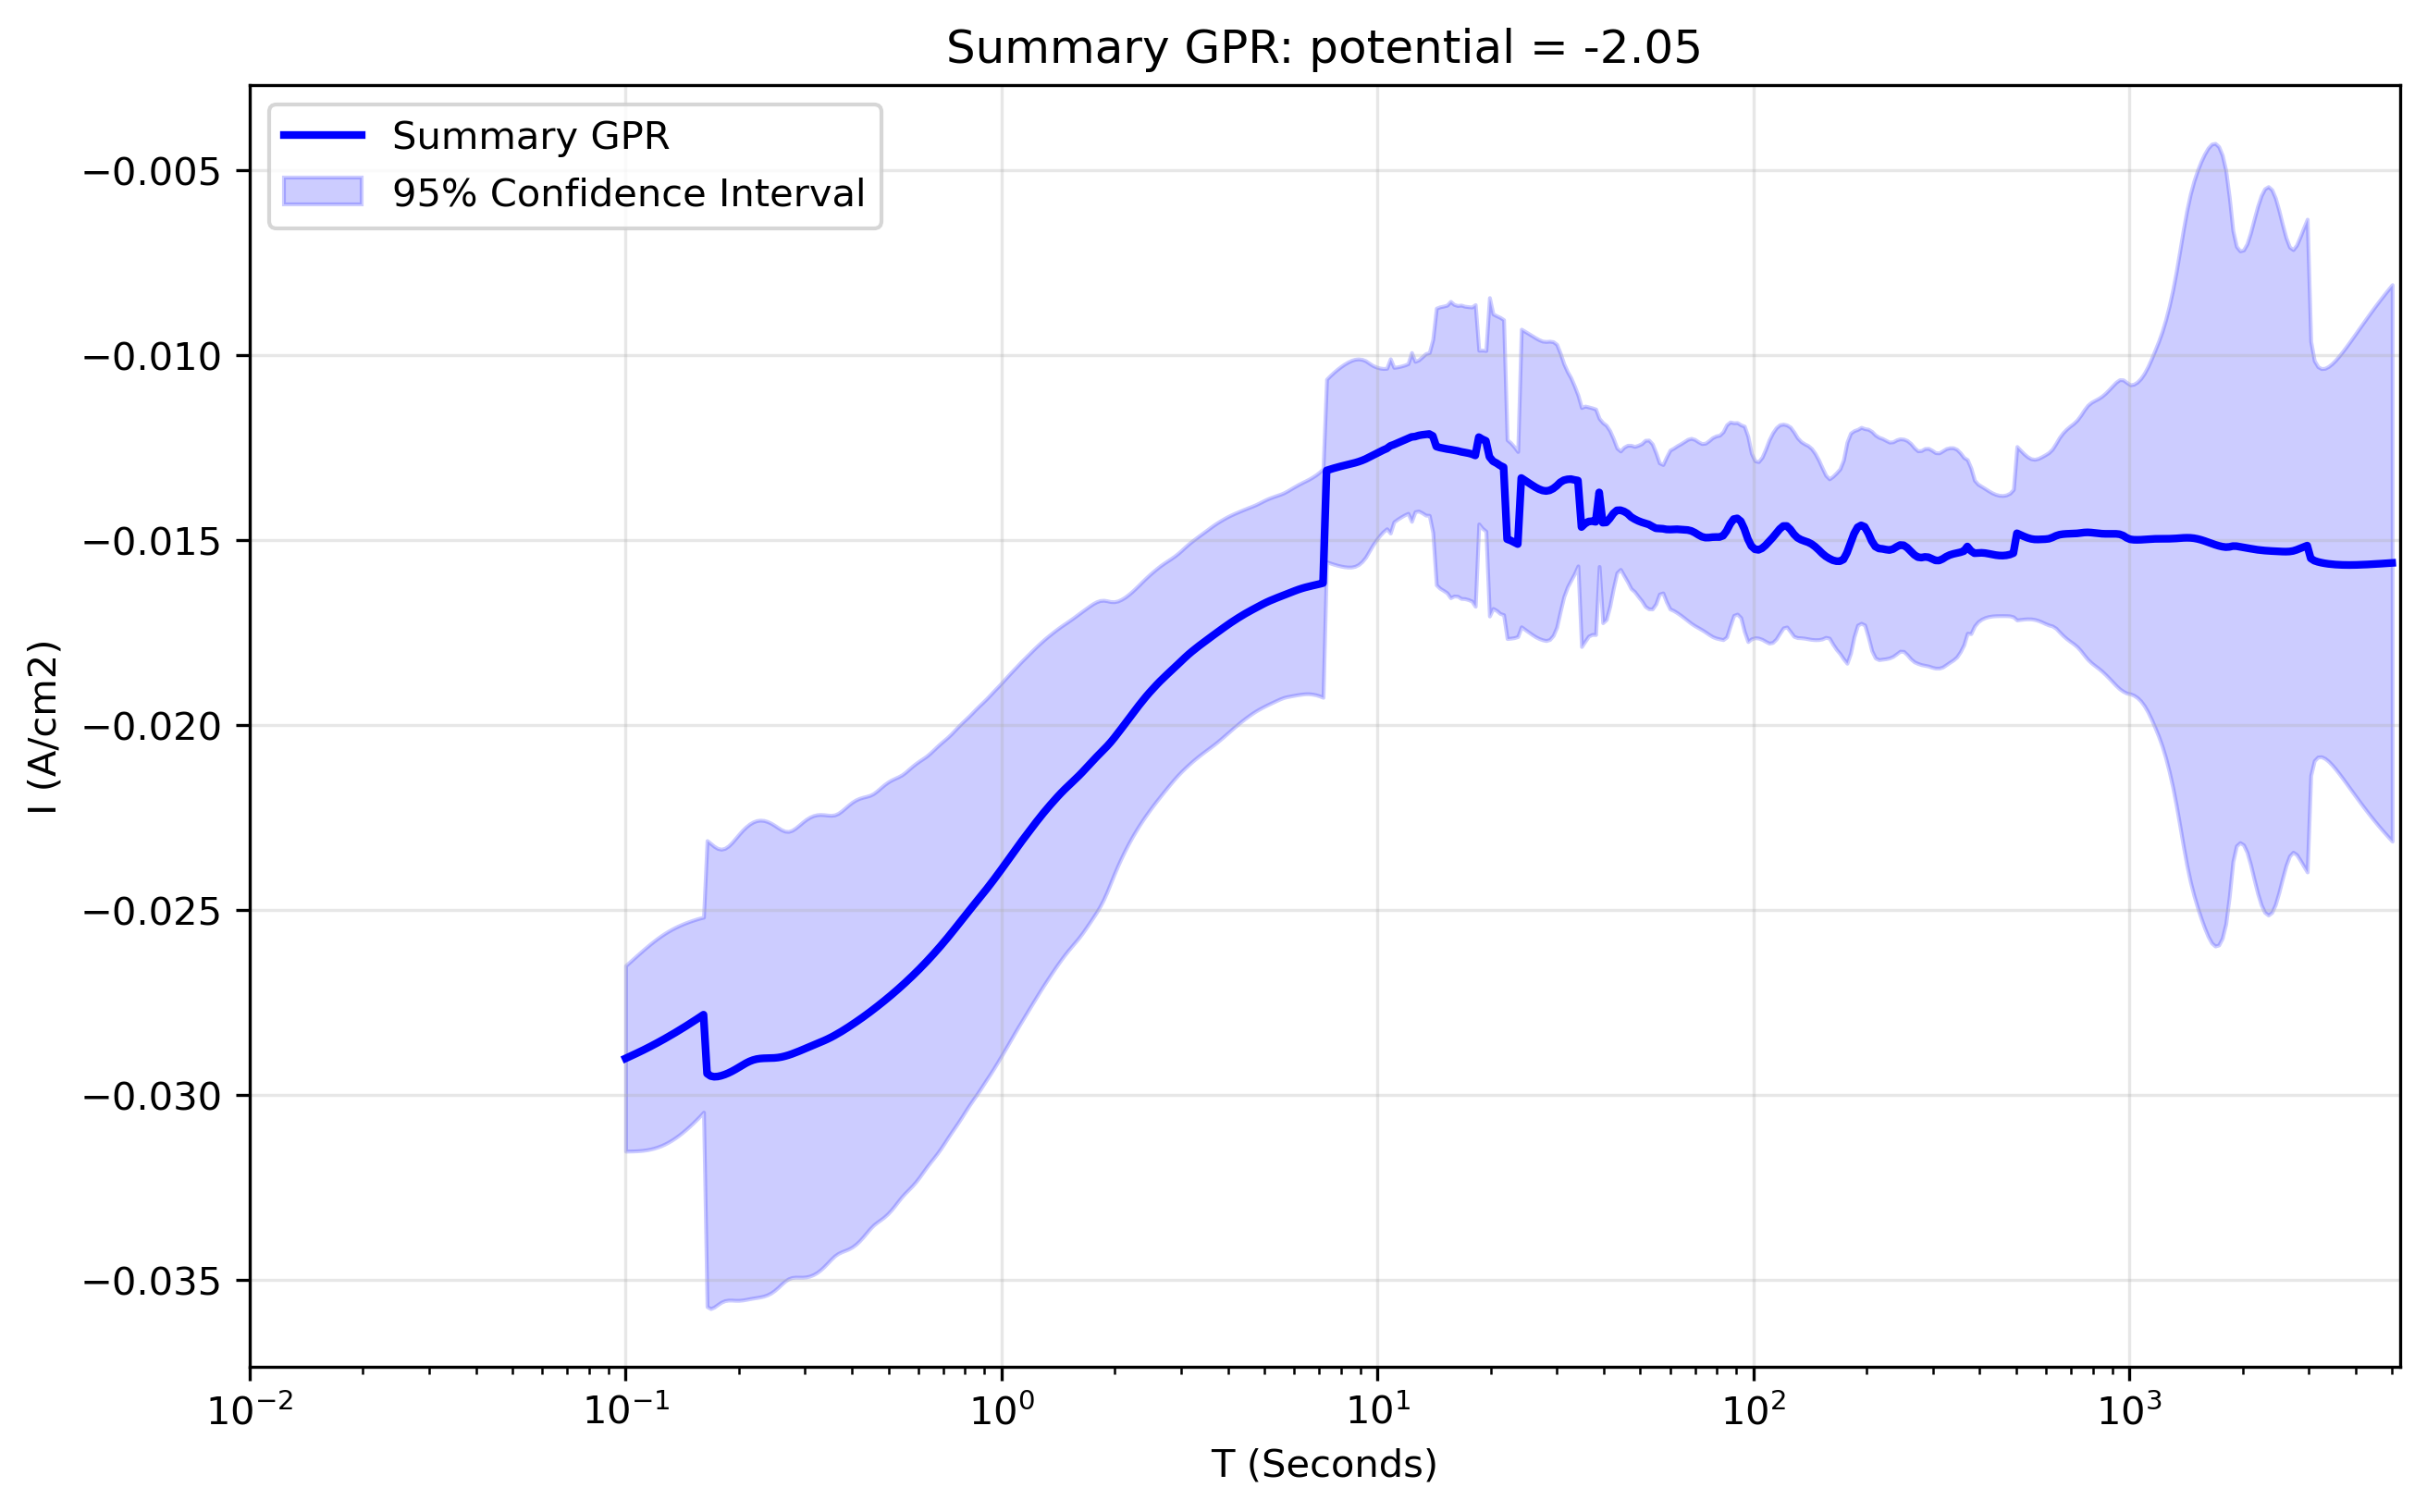

The table this chart was drawn from, first rows:
x_transformed, x_real, y_real, y_normalised, Std_real, Upper_CI_real, Lower_CI_real, Std_normalised, Upper_CI_normalised, Lower_CI_normalised
-1.0, 0.1, -0.02901, 1.903, 0.00128, -0.0265, -0.03152, 0.0567, -0.02732, -0.03071
-0.9906, 0.1022, -0.02897, 1.9, 0.001301, -0.02642, -0.03152, 0.0586, -0.02722, -0.03072
-0.9812, 0.1044, -0.02893, 1.897, 0.001322, -0.02633, -0.03152, 0.06061, -0.02711, -0.03074
-0.9717, 0.1067, -0.02888, 1.894, 0.001343, -0.02625, -0.03151, 0.06259, -0.02701, -0.03075
-0.9623, 0.1091, -0.02883, 1.891, 0.001363, -0.02616, -0.03151, 0.06449, -0.02691, -0.03076
-0.9529, 0.1115, -0.02879, 1.888, 0.001382, -0.02608, -0.0315, 0.06621, -0.02681, -0.03077
-0.9435, 0.1139, -0.02874, 1.885, 0.0014, -0.026, -0.03148, 0.06774, -0.02672, -0.03076
-0.9341, 0.1164, -0.02869, 1.882, 0.001415, -0.02592, -0.03147, 0.06902, -0.02663, -0.03075
-0.9247, 0.1189, -0.02864, 1.879, 0.001429, -0.02584, -0.03144, 0.07004, -0.02655, -0.03073
-0.9152, 0.1215, -0.02859, 1.875, 0.001439, -0.02577, -0.03141, 0.0708, -0.02647, -0.03071
-0.9058, 0.1242, -0.02854, 1.872, 0.001447, -0.0257, -0.03137, 0.07127, -0.02641, -0.03067
-0.8964, 0.1269, -0.02848, 1.869, 0.001453, -0.02564, -0.03133, 0.07147, -0.02635, -0.03062
-0.887, 0.1297, -0.02843, 1.865, 0.001455, -0.02558, -0.03128, 0.07139, -0.0263, -0.03056
-0.8776, 0.1326, -0.02837, 1.861, 0.001455, -0.02552, -0.03123, 0.07104, -0.02625, -0.0305
-0.8682, 0.1355, -0.02832, 1.858, 0.001451, -0.02547, -0.03116, 0.07043, -0.02621, -0.03042
-0.8587, 0.1384, -0.02826, 1.854, 0.001445, -0.02543, -0.03109, 0.06958, -0.02618, -0.03034
-0.8493, 0.1415, -0.0282, 1.85, 0.001437, -0.02539, -0.03102, 0.0685, -0.02616, -0.03025
-0.8399, 0.1446, -0.02814, 1.846, 0.001426, -0.02535, -0.03094, 0.06722, -0.02613, -0.03015
-0.8305, 0.1477, -0.02808, 1.842, 0.001414, -0.02531, -0.03085, 0.06577, -0.02612, -0.03005
-0.8211, 0.151, -0.02802, 1.838, 0.001399, -0.02528, -0.03076, 0.06417, -0.0261, -0.02994
-0.8117, 0.1543, -0.02796, 1.834, 0.001383, -0.02525, -0.03067, 0.06245, -0.02609, -0.02982
-0.8022, 0.1577, -0.0279, 1.83, 0.001365, -0.02522, -0.03057, 0.06068, -0.02608, -0.02971
-0.7928, 0.1611, -0.02783, 1.826, 0.001345, -0.0252, -0.03047, 0.05888, -0.02607, -0.02959
-0.7834, 0.1647, -0.02942, 1.93, 0.003214, -0.02313, -0.03572, 0.102, -0.02638, -0.03247
-0.774, 0.1683, -0.02949, 1.934, 0.003208, -0.0232, -0.03578, 0.08554, -0.02693, -0.03205
-0.7646, 0.172, -0.02951, 1.936, 0.003178, -0.02328, -0.03574, 0.07015, -0.02741, -0.0316
-0.7552, 0.1757, -0.0295, 1.935, 0.003146, -0.02334, -0.03567, 0.05623, -0.02782, -0.03118
-0.7457, 0.1796, -0.02948, 1.934, 0.003124, -0.02336, -0.03561, 0.04644, -0.02809, -0.03087
-0.7363, 0.1835, -0.02945, 1.932, 0.00312, -0.02334, -0.03556, 0.04508, -0.0281, -0.0308
-0.7269, 0.1875, -0.02941, 1.929, 0.003132, -0.02327, -0.03555, 0.05206, -0.02785, -0.03097
-0.7175, 0.1916, -0.02936, 1.926, 0.003156, -0.02318, -0.03555, 0.06256, -0.02749, -0.03123
-0.7081, 0.1958, -0.02931, 1.923, 0.003185, -0.02307, -0.03555, 0.07333, -0.02712, -0.0315
-0.6987, 0.2001, -0.02925, 1.919, 0.003214, -0.02295, -0.03555, 0.08303, -0.02677, -0.03174
-0.6892, 0.2045, -0.0292, 1.915, 0.003239, -0.02285, -0.03555, 0.09114, -0.02647, -0.03192
-0.6798, 0.209, -0.02914, 1.912, 0.003259, -0.02275, -0.03553, 0.09743, -0.02623, -0.03205
-0.6704, 0.2136, -0.02909, 1.909, 0.003274, -0.02268, -0.03551, 0.1017, -0.02605, -0.03213
-0.661, 0.2183, -0.02906, 1.906, 0.003284, -0.02262, -0.03549, 0.104, -0.02595, -0.03216
-0.6516, 0.2231, -0.02903, 1.904, 0.003289, -0.02259, -0.03548, 0.1042, -0.02592, -0.03214
-0.6422, 0.2279, -0.02902, 1.903, 0.003288, -0.02257, -0.03546, 0.1023, -0.02596, -0.03208
-0.6327, 0.2329, -0.02901, 1.903, 0.003281, -0.02258, -0.03544, 0.09864, -0.02606, -0.03196
-0.6233, 0.2381, -0.02901, 1.903, 0.003265, -0.02261, -0.03541, 0.0932, -0.02622, -0.03179
-0.6139, 0.2433, -0.02901, 1.903, 0.003241, -0.02265, -0.03536, 0.08617, -0.02643, -0.03158
-0.6045, 0.2486, -0.029, 1.902, 0.00321, -0.02271, -0.03529, 0.07777, -0.02668, -0.03132
-0.5951, 0.2541, -0.02899, 1.902, 0.003173, -0.02277, -0.03521, 0.06834, -0.02695, -0.03103
-0.5857, 0.2596, -0.02898, 1.901, 0.003135, -0.02283, -0.03512, 0.05855, -0.02723, -0.03072
-0.5762, 0.2653, -0.02895, 1.899, 0.003104, -0.02287, -0.03504, 0.04978, -0.02747, -0.03044
-0.5668, 0.2711, -0.02892, 1.897, 0.003085, -0.02288, -0.03497, 0.04454, -0.02759, -0.03026
-0.5574, 0.2771, -0.02889, 1.895, 0.003084, -0.02285, -0.03494, 0.04533, -0.02754, -0.03025
-0.548, 0.2831, -0.02886, 1.893, 0.003098, -0.02278, -0.03493, 0.05072, -0.02734, -0.03037
-0.5386, 0.2893, -0.02882, 1.89, 0.003118, -0.02271, -0.03493, 0.0575, -0.0271, -0.03054
-0.5292, 0.2957, -0.02878, 1.888, 0.003139, -0.02263, -0.03493, 0.06366, -0.02688, -0.03068
-0.5197, 0.3022, -0.02874, 1.885, 0.003155, -0.02255, -0.03492, 0.06829, -0.0267, -0.03078
-0.5103, 0.3088, -0.0287, 1.882, 0.003165, -0.02249, -0.0349, 0.07099, -0.02657, -0.03082
-0.5009, 0.3156, -0.02866, 1.88, 0.003166, -0.02245, -0.03486, 0.07165, -0.02652, -0.0308
-0.4915, 0.3225, -0.02862, 1.877, 0.003158, -0.02243, -0.03481, 0.07025, -0.02652, -0.03072
-0.4821, 0.3296, -0.02858, 1.875, 0.003141, -0.02242, -0.03473, 0.06691, -0.02658, -0.03058
-0.4727, 0.3368, -0.02854, 1.872, 0.003118, -0.02242, -0.03465, 0.0619, -0.02669, -0.03039
-0.4632, 0.3442, -0.02849, 1.869, 0.00309, -0.02244, -0.03455, 0.05573, -0.02683, -0.03016
-0.4538, 0.3517, -0.02844, 1.866, 0.003063, -0.02244, -0.03445, 0.04942, -0.02697, -0.02992
-0.4444, 0.3594, -0.02839, 1.863, 0.003042, -0.02243, -0.03436, 0.04477, -0.02706, -0.02973
... 440 more rows
